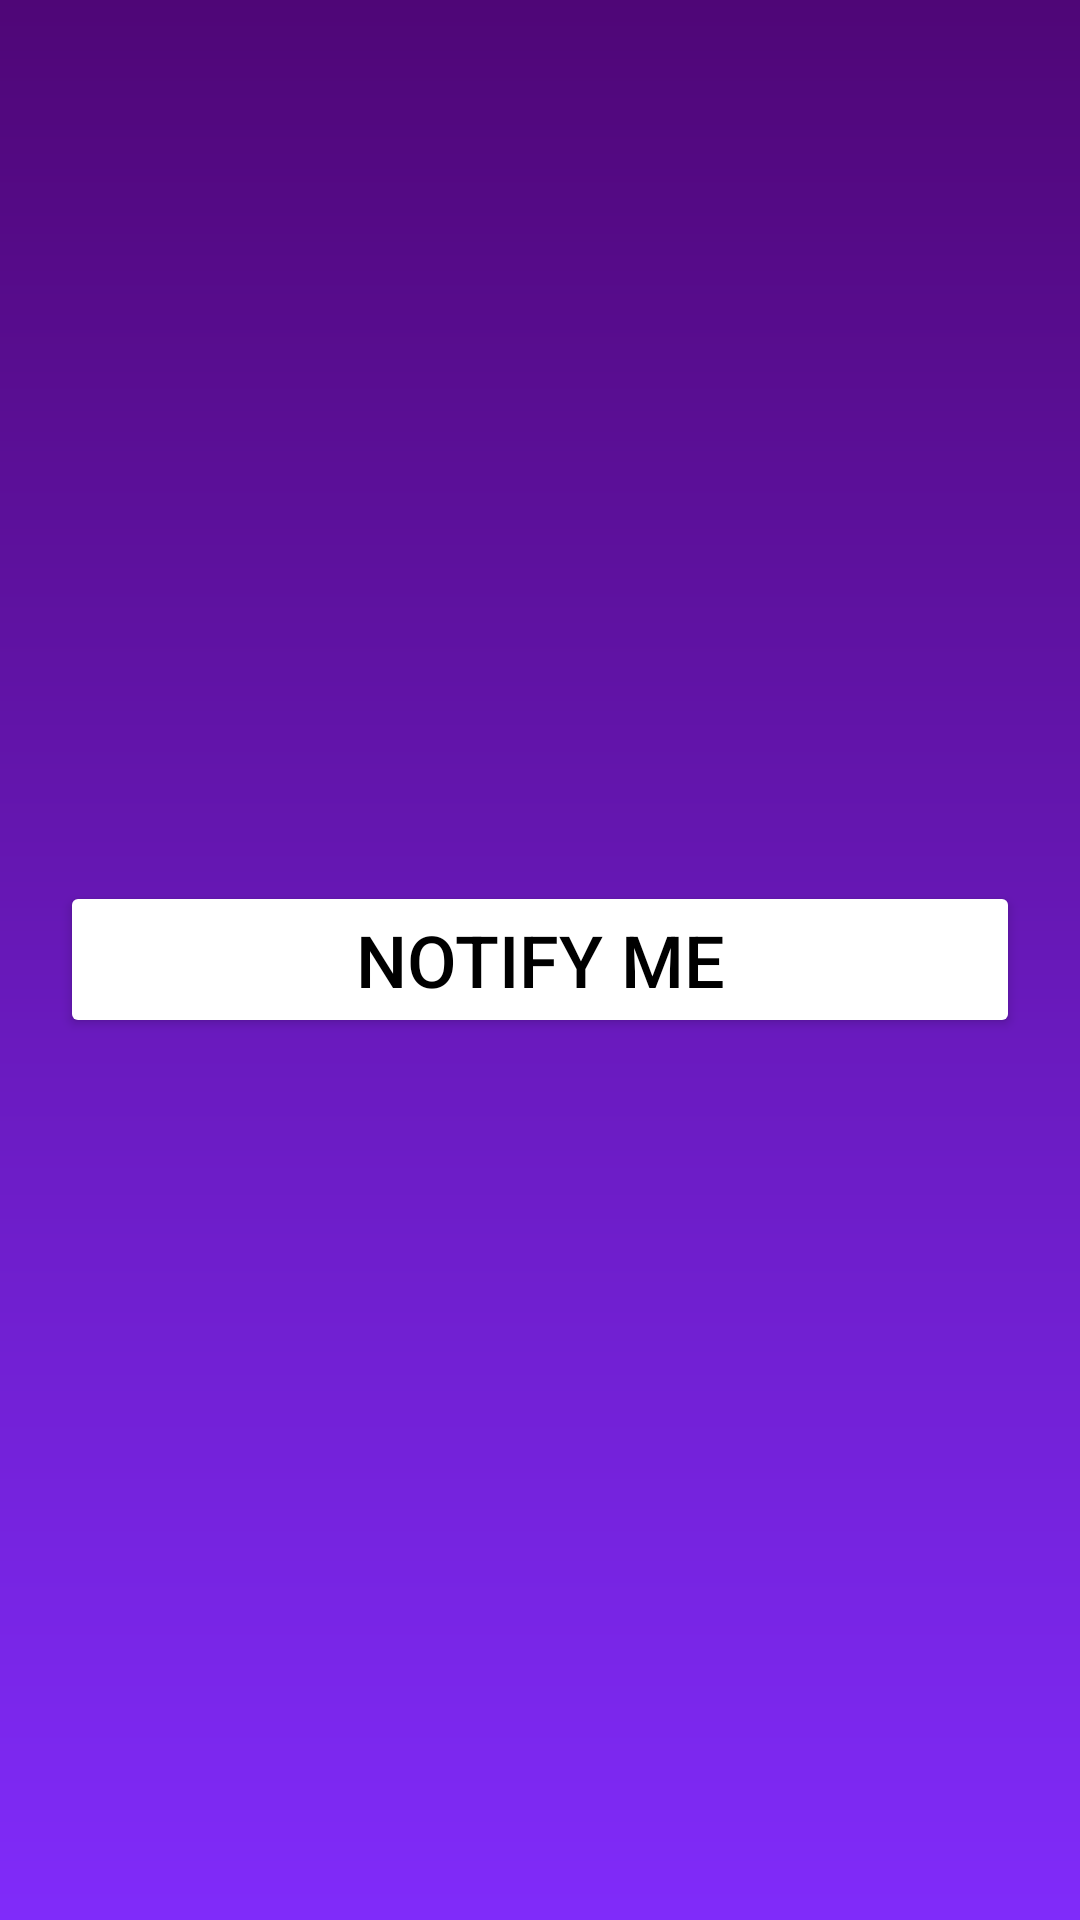

The Android layout XML behind this screen, and the referenced resources:
<!-- AndroidManifest.xml: application theme Theme.NotifyMe -->
<!-- res/layout/activity_main.xml -->
<?xml version="1.0" encoding="utf-8"?>
<RelativeLayout xmlns:android="http://schemas.android.com/apk/res/android"
    xmlns:app="http://schemas.android.com/apk/res-auto"
    xmlns:tools="http://schemas.android.com/tools"
    android:layout_width="match_parent"
    android:layout_height="match_parent"
    android:background="@drawable/bg"
    tools:context=".MainActivity">

    <Button
        android:id="@+id/notify_me"
        android:layout_width="match_parent"
        android:layout_height="wrap_content"
        android:layout_marginRight="20dp"
        android:layout_marginLeft="20dp"
        android:text="@string/notify"
        android:textSize="24sp"
        android:backgroundTint="@color/white"
        android:textColor="@color/black"
        android:layout_centerVertical="true"
        android:layout_centerHorizontal="true" />


</RelativeLayout>
<!-- resources referenced by this layout -->
<resources>
  <!-- drawable bg (drawable) -->
  <?xml version="1.0" encoding="utf-8"?>
  <shape xmlns:android="http://schemas.android.com/apk/res/android">
      <gradient
          android:startColor="#802BFA"
          android:endColor="#4F0677"
          android:angle="90" />
  </shape>
  <string name="notify">Notify me</string>
  <style name="Theme.NotifyMe" parent="Theme.Design.NoActionBar">
          
          <item name="colorPrimary">@color/purple_500</item>
          <item name="colorPrimaryVariant">@color/purple_700</item>
          <item name="colorOnPrimary">@color/white</item>
          
          <item name="colorSecondary">@color/teal_200</item>
          <item name="colorSecondaryVariant">@color/teal_700</item>
          <item name="colorOnSecondary">@color/black</item>
          
          <item name="android:statusBarColor">?attr/colorPrimaryVariant</item>
          
      </style>
  <!-- not gathered from this repository: default colours our renderer supplied (Android Studio template values) -->
  <color name="purple_500">#FF6200EE</color>
  <color name="purple_700">#FF3700B3</color>
  <color name="teal_200">#FF03DAC5</color>
  <color name="teal_700">#FF018786</color>
  <color name="black">#FF000000</color>
  <color name="white">#FFFFFFFF</color>
</resources>
